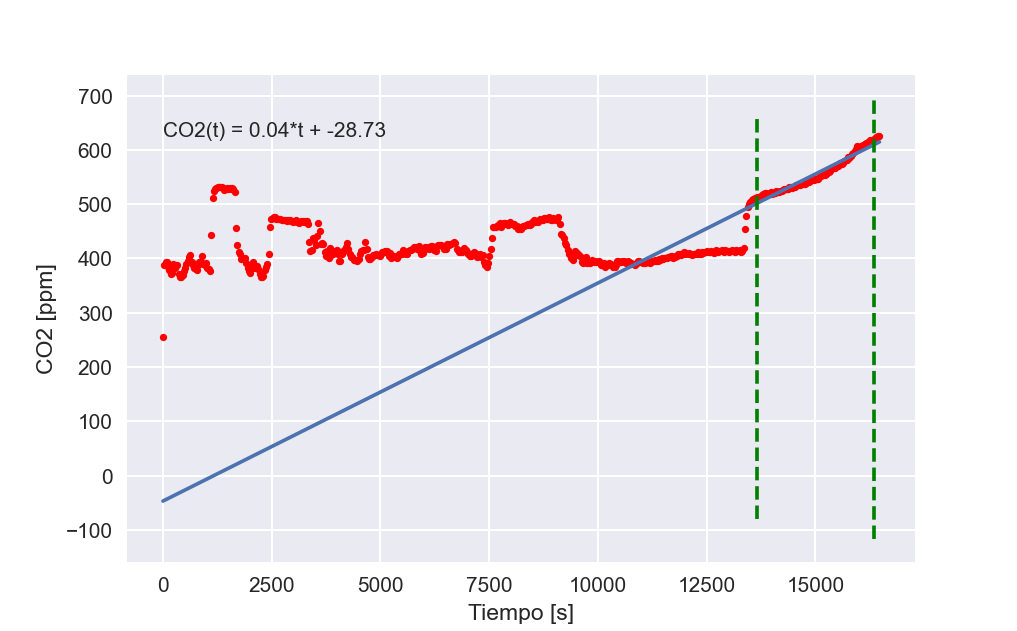

Data behind this chart, as committed beside it:
TimeStamp, Tiempo, Medición
2022-04-18 16:05:45, 30.01, 387.0
2022-04-18 16:06:15, 60.02, 393.0
2022-04-18 16:06:45, 90.03, 394.0
2022-04-18 16:07:15, 120, 384.0
2022-04-18 16:07:45, 150, 379.0
2022-04-18 16:08:15, 180.1, 371.0
2022-04-18 16:08:45, 210.1, 374.0
2022-04-18 16:09:15, 240.1, 389.0
2022-04-18 16:09:45, 270.1, 383.0
2022-04-18 16:10:15, 300.1, 387.0
2022-04-18 16:10:45, 330.1, 388.0
2022-04-18 16:11:15, 360.1, 372.0
2022-04-18 16:11:45, 390.1, 365.0
2022-04-18 16:12:15, 420.1, 365.0
2022-04-18 16:12:45, 450.1, 370.0
2022-04-18 16:13:15, 480.1, 376.0
2022-04-18 16:13:45, 510.2, 383.0
2022-04-18 16:14:15, 540.2, 390.0
2022-04-18 16:14:45, 570.2, 396.0
2022-04-18 16:15:15, 600.2, 403.0
2022-04-18 16:15:45, 630.2, 406.0
2022-04-18 16:16:15, 660.2, 394.0
2022-04-18 16:16:45, 690.2, 387.0
2022-04-18 16:17:15, 720.2, 382.0
2022-04-18 16:17:45, 750.2, 381.0
2022-04-18 16:18:15, 780.2, 378.0
2022-04-18 16:18:45, 810.2, 388.0
2022-04-18 16:19:15, 840.3, 394.0
2022-04-18 16:19:45, 870.3, 393.0
2022-04-18 16:20:15, 900.3, 404.0
2022-04-18 16:20:45, 930.3, 390.0
2022-04-18 16:21:15, 960.3, 388.0
2022-04-18 16:21:45, 990.3, 392.0
2022-04-18 16:22:15, 1020, 382.0
2022-04-18 16:22:45, 1050, 380.0
2022-04-18 16:23:15, 1080, 376.0
2022-04-18 16:23:45, 1110, 444.0
2022-04-18 16:24:15, 1140, 512.0
2022-04-18 16:24:45, 1170, 525.0
2022-04-18 16:25:15, 1200, 528.0
2022-04-18 16:25:45, 1230, 530.0
2022-04-18 16:26:15, 1260, 532.0
2022-04-18 16:26:45, 1290, 532.0
2022-04-18 16:27:15, 1320, 532.0
2022-04-18 16:27:45, 1350, 531.0
2022-04-18 16:28:15, 1380, 530.0
2022-04-18 16:28:45, 1410, 526.0
2022-04-18 16:29:15, 1440, 528.0
2022-04-18 16:29:45, 1470, 529.0
2022-04-18 16:30:15, 1500, 528.0
2022-04-18 16:30:45, 1530, 529.0
2022-04-18 16:31:15, 1560, 528.0
2022-04-18 16:31:45, 1590, 529.0
2022-04-18 16:32:15, 1620, 527.0
2022-04-18 16:32:45, 1651, 522.0
2022-04-18 16:33:15, 1681, 456.0
2022-04-18 16:33:45, 1711, 424.0
2022-04-18 16:34:15, 1741, 412.0
2022-04-18 16:34:45, 1771, 409.0
2022-04-18 16:35:15, 1801, 399.0
... 489 more rows
